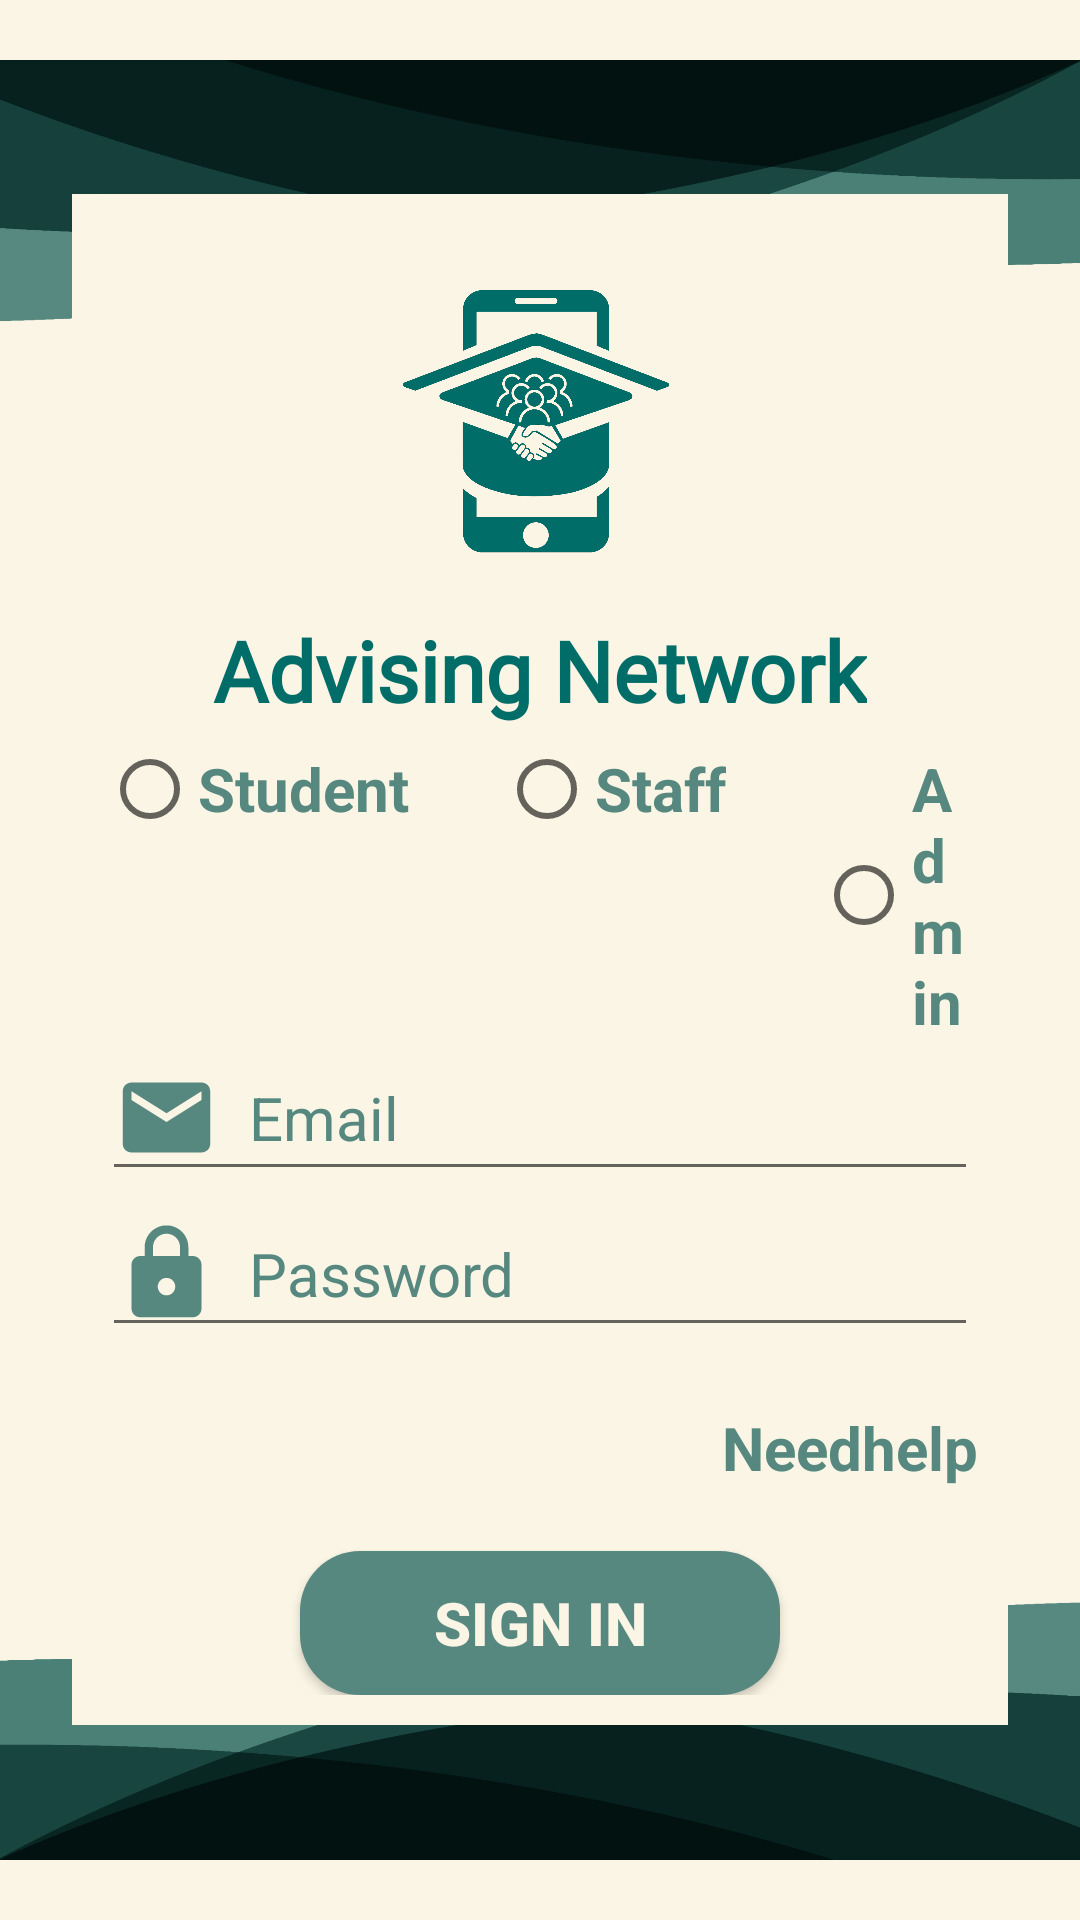

Here is an Android app screen rendered from its layout file. Give the layout XML and the strings, colors and styles it references.
<!-- AndroidManifest.xml: application theme Theme.FinalProject -->
<!-- res/layout/activity_login_page.xml -->
<?xml version="1.0" encoding="utf-8"?>
<RelativeLayout xmlns:android="http://schemas.android.com/apk/res/android"
    xmlns:app="http://schemas.android.com/apk/res-auto"
    xmlns:tools="http://schemas.android.com/tools"
    android:id="@+id/relativeLayout"
    android:layout_width="match_parent"
    android:layout_height="match_parent"
    android:background="#FAF5E4"
    tools:context=".Login_Page">

    <ImageView
        android:id="@+id/background_image"
        android:layout_width="wrap_content"
        android:layout_height="wrap_content"
        app:layout_constraintBottom_toBottomOf="parent"
        app:layout_constraintEnd_toEndOf="parent"
        app:layout_constraintHorizontal_bias="0.5"
        app:layout_constraintStart_toStartOf="parent"
        app:layout_constraintTop_toTopOf="parent"
        app:layout_constraintVertical_bias="0.5"
        app:srcCompat="@drawable/untitled_1" />

    <RelativeLayout
        android:id="@+id/RelativeLayout"
        android:layout_width="wrap_content"
        android:layout_height="wrap_content"
        android:layout_centerInParent="true"
        android:layout_marginLeft="24dp"
        android:layout_marginTop="100dp"
        android:layout_marginRight="24dp"
        android:background="@color/caffe">

        <androidx.cardview.widget.CardView
            android:id="@+id/card_container"
            android:layout_width="match_parent"
            android:layout_height="wrap_content"
            android:layout_marginTop="0dp"
            app:cardCornerRadius="10dp"
            app:cardElevation="0dp">

            <LinearLayout
                android:layout_width="match_parent"
                android:layout_height="match_parent"
                android:background="@color/caffe"
                android:orientation="vertical"
                android:padding="10dp">
                <ImageView
                    android:id="@+id/logo_id"
                    android:layout_width="130dp"
                    android:layout_height="130dp"
                    app:srcCompat="@drawable/logo_2_1"
                    android:layout_gravity="center"
                    >
                </ImageView>

                <TextView
                    android:id="@+id/advising_network"
                    android:layout_width="wrap_content"
                    android:layout_height="wrap_content"
                    android:text="Advising Network"
                    android:textSize="28dp"
                    android:fontFamily="@font/sansita_swashed_medium"
                    android:textColor="#006D68"
                    android:textStyle="bold"
                    android:layout_gravity="center"
                    android:layout_marginBottom="5sp"/>

                <RadioGroup
                    android:id="@+id/radio_group"
                    android:layout_width="match_parent"
                    android:layout_height="wrap_content"
                    android:orientation="horizontal">

                    <RadioButton
                        android:id="@+id/student_id"
                        android:layout_width="wrap_content"
                        android:layout_height="wrap_content"
                        android:layout_marginRight="30dp"
                        android:text="Student"
                        android:textSize="20sp"
                        android:textStyle="bold"
                        android:textColor="@color/green"/>

                    <RadioButton
                        android:id="@+id/staff_id"
                        android:layout_width="wrap_content"
                        android:layout_height="wrap_content"
                        android:layout_marginRight="30dp"
                        android:text="Staff"
                        android:textSize="20dp"
                        android:textStyle="bold"
                        android:textColor="@color/green"/>

                    <RadioButton
                        android:id="@+id/admin_id"
                        android:layout_width="wrap_content"
                        android:layout_height="wrap_content"
                        android:text="Admin"
                        android:textSize="20sp"
                        android:textStyle="bold"
                        android:textColor="@color/green"/>
                </RadioGroup>

                <EditText
                    android:id="@+id/email_login"
                    android:layout_width="match_parent"
                    android:layout_height="wrap_content"
                    android:drawableLeft="@drawable/mail"
                    android:drawablePadding="10dp"
                    android:hint="Email"
                    android:inputType="textEmailAddress"
                    android:textSize="20dp"
                    android:textColorHint="@color/green">

                </EditText>

                <EditText
                    android:id="@+id/password"
                    android:layout_width="match_parent"
                    android:layout_height="wrap_content"
                    android:drawableLeft="@drawable/lock"
                    android:textColorHint="@color/green"
                    android:drawablePadding="10dp"
                    android:hint="Password"
                    android:inputType="textPassword"
                    android:textSize="20dp">

                </EditText>

                <TextView
                    android:id="@+id/need_help"
                    android:layout_width="wrap_content"
                    android:layout_height="wrap_content"
                    android:layout_gravity="right"
                    android:layout_marginTop="20dp"
                    android:layout_marginBottom="20dp"
                    android:text="Needhelp"
                    android:textColor="@color/green"
                    android:textSize="20sp"
                    android:textStyle="bold">

                </TextView>

                <androidx.appcompat.widget.AppCompatButton
                    android:id="@+id/btn_sign_in"
                    android:layout_width="160dp"
                    android:layout_height="48dp"
                    android:layout_gravity="center"
                    android:layout_marginTop="1dp"
                    android:background="@drawable/round_btn"
                    android:text="sign in"
                    android:textColor="@color/caffe"
                    android:textSize="20sp"
                    android:textStyle="bold">
                </androidx.appcompat.widget.AppCompatButton>
            </LinearLayout>
        </androidx.cardview.widget.CardView>
    </RelativeLayout>
</RelativeLayout>
<!-- resources referenced by this layout -->
<resources>
  <color name="caffe">#FAF5E4</color>
  <color name="green">#578880</color>
  <!-- drawable lock (drawable) -->
  <vector android:height="35dp" android:tint="#578880"
      android:viewportHeight="24" android:viewportWidth="24"
      android:width="35dp" xmlns:android="http://schemas.android.com/apk/res/android">
      <path android:fillColor="@android:color/white" android:pathData="M18,8h-1L17,6c0,-2.76 -2.24,-5 -5,-5S7,3.24 7,6v2L6,8c-1.1,0 -2,0.9 -2,2v10c0,1.1 0.9,2 2,2h12c1.1,0 2,-0.9 2,-2L20,10c0,-1.1 -0.9,-2 -2,-2zM12,17c-1.1,0 -2,-0.9 -2,-2s0.9,-2 2,-2 2,0.9 2,2 -0.9,2 -2,2zM15.1,8L8.9,8L8.9,6c0,-1.71 1.39,-3.1 3.1,-3.1 1.71,0 3.1,1.39 3.1,3.1v2z"/>
  </vector>
  <!-- drawable logo_2_1: png bitmap (drawable, 208638 bytes) -->
  <!-- drawable mail (drawable) -->
  <vector android:height="35dp" android:tint="#578880"
      android:viewportHeight="24" android:viewportWidth="24"
      android:width="35dp" xmlns:android="http://schemas.android.com/apk/res/android">
      <path android:fillColor="@android:color/white" android:pathData="M20,4L4,4c-1.1,0 -1.99,0.9 -1.99,2L2,18c0,1.1 0.9,2 2,2h16c1.1,0 2,-0.9 2,-2L22,6c0,-1.1 -0.9,-2 -2,-2zM20,8l-8,5 -8,-5L4,6l8,5 8,-5v2z"/>
  </vector>
  <!-- drawable round_btn (drawable) -->
  <?xml version="1.0" encoding="utf-8"?>
  <shape android:shape="rectangle"
      xmlns:android="http://schemas.android.com/apk/res/android">
      <gradient
          android:startColor="#578880"
          android:endColor="#578880">
      </gradient>
      <corners android:radius="20dp">
  
      </corners>
  
  </shape>
  <!-- drawable untitled_1: png bitmap (drawable, 254475 bytes) -->
  <style name="Theme.FinalProject" parent="Theme.AppCompat.Light.NoActionBar">
          
          <item name="colorPrimary">@color/purple_500</item>
          <item name="colorPrimaryVariant">@color/purple_700</item>
          <item name="colorOnPrimary">@color/white</item>
          
          <item name="colorSecondary">@color/teal_200</item>
          <item name="colorSecondaryVariant">@color/teal_700</item>
          <item name="colorOnSecondary">@color/black</item>
          
          <item name="android:statusBarColor">#678983</item>
          
      </style>
  <color name="purple_500">#FF6200EE</color>
  <color name="purple_700">#FF3700B3</color>
  <color name="white">#FFFFFFFF</color>
  <color name="teal_200">#FF03DAC5</color>
  <color name="teal_700">#FF018786</color>
  <color name="black">#FF000000</color>
</resources>
